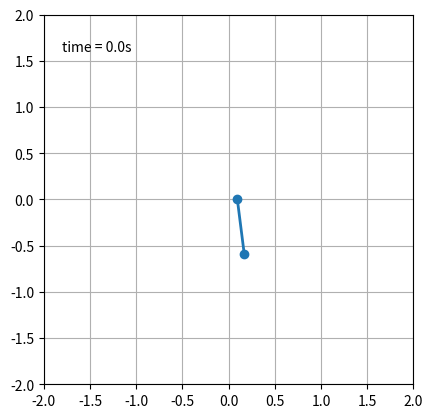

Source code (Python):
import numpy as np
from numpy import sin, cos
from scipy.integrate import odeint
import matplotlib.pyplot as plt
from matplotlib import animation

# z = [x1, v1, omiga, theta]
def dynamics(z, t, f, g, l, m1, m2, b, dt):
	u = f[int(t/dt)]
	dzdt = np.zeros_like(z)
	deno = 4*(m1 + m2) - 3*m1*cos(z[3])**2

	dzdt[0] = z[1]
	dzdt[1] = (2*m1*l*(z[2]**2)*sin(z[3]) + 3*m1*g*sin(z[3])*cos(z[3])
			+ 4*u - 4*b*z[1]) / deno
	dzdt[2] = (-3*m1*l*(z[2]**2)*sin(z[3])*cos(z[3]) - 6*(m1 + m2)*g*sin(z[3])
			- 6*(u - b*z[1])*cos(z[3])) / (l*deno)
	dzdt[3] = z[2]

	return dzdt

dt = 0.05
t = np.arange(.0, 5, dt)

g = 9.82	# [m/s^2]
l = 0.6		# [m]		length of pendulum
m1 = 0.5	# [kg]		mass of pedulum
m2 = 0.5	# [kg]		mass of cart
b = 0.1		# [N/m/s]	coefficient of friction

maxu = 10	# [N]	maximum of force applied

# apply force
f = np.random.uniform(-maxu, maxu, t.shape)

# initial state
mu0 = np.array([0, 0, 0, 0])
S0 = np.diag([0.01, 0.01, 0.01, 0.01])
z0 = np.random.multivariate_normal(mu0, S0)

y = odeint(dynamics, z0, t, args=(f, g, l, m1, m2, b, dt))

# render rollout animation
x1 = y[:, 0]
y1 = np.zeros_like(x1)
x2 = x1 + l*sin(y[:, 3])
y2 = -l*cos(y[:, 3])

fig = plt.figure()
ax = fig.add_subplot(111, autoscale_on=False, xlim=(-2, 2), ylim=(-2, 2))
ax.set_aspect('equal')
ax.grid()

line, = ax.plot([], [], 'o-', lw=2)
time_text = ax.text(0.05, 0.9, '', transform=ax.transAxes)

def animate(i):
	linex = [x1[i], x2[i]]
	liney = [y1[i], y2[i]]

	line.set_data(linex, liney)
	time_text.set_text('time = %.1fs' % (i*dt))
	return line, time_text

ani = animation.FuncAnimation(fig, animate, np.arange(len(y)),
	interval=30, blit=True)
plt.show()
